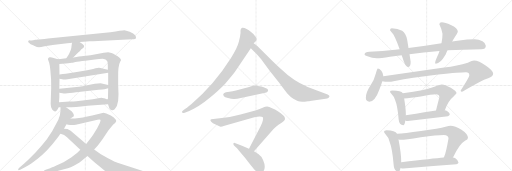
t = 0.00 s
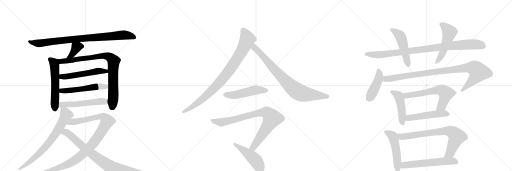
t = 4.14 s
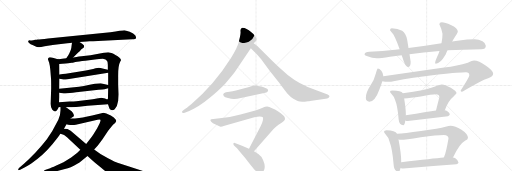
t = 8.28 s
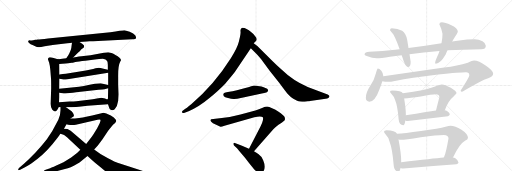
t = 12.42 s
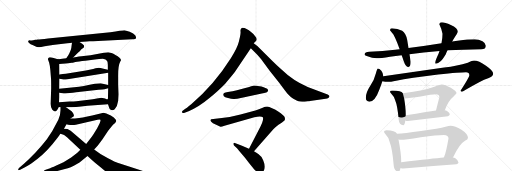
t = 16.56 s
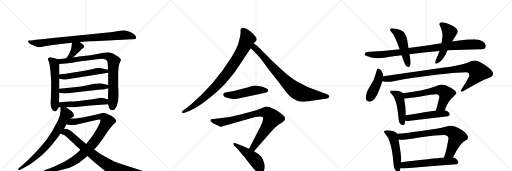
t = 20.70 s

The animated SVG that drew these frames (rendered in a browser with its animation timeline set to each time). Animation: 26 CSS @keyframes rules; one cycle of 20.70 s.

<svg version="1.1" viewBox="0 0 3072 1024" xmlns="http://www.w3.org/2000/svg">
  <g stroke="lightgray" stroke-dasharray="1,1" stroke-width="1" transform="scale(4, 4)">
    <line x1="0" y1="0" x2="256" y2="256"></line>
    <line x1="256" y1="0" x2="0" y2="256"></line>
    <line x1="128" y1="0" x2="128" y2="256"></line>
    <line x1="0" y1="128" x2="256" y2="128"></line>
    <line x1="256" y1="0" x2="512" y2="256"></line>
    <line x1="512" y1="0" x2="256" y2="256"></line>
    <line x1="384" y1="0" x2="384" y2="256"></line>
    <line x1="256" y1="128" x2="512" y2="128"></line>
    <line x1="512" y1="0" x2="768" y2="256"></line>
    <line x1="768" y1="0" x2="512" y2="256"></line>
    <line x1="640" y1="0" x2="640" y2="256"></line>
    <line x1="512" y1="128" x2="768" y2="128"></line>
  </g>
<g transform="scale(1, -1) translate(0, -850)">
   <style type="text/css">
    @keyframes keyframes0 {
      from {
       stroke: black;
       stroke-dashoffset: 892;
       stroke-width: 128;
       }
       74% {
       animation-timing-function: step-end;
       stroke: black;
       stroke-dashoffset: 0;
       stroke-width: 128;
       }
       to {
       stroke: black;
       stroke-width: 1024;
       }
       }
       #make-me-a-hanzi-animation-0 {
         animation: keyframes0 0.975911s both;
         animation-delay: 0.000000s;
         animation-timing-function: linear;
       }
    @keyframes keyframes1 {
      from {
       stroke: black;
       stroke-dashoffset: 375;
       stroke-width: 128;
       }
       55% {
       animation-timing-function: step-end;
       stroke: black;
       stroke-dashoffset: 0;
       stroke-width: 128;
       }
       to {
       stroke: black;
       stroke-width: 1024;
       }
       }
       #make-me-a-hanzi-animation-1 {
         animation: keyframes1 0.555176s both;
         animation-delay: 0.975911s;
         animation-timing-function: linear;
       }
    @keyframes keyframes2 {
      from {
       stroke: black;
       stroke-dashoffset: 570;
       stroke-width: 128;
       }
       65% {
       animation-timing-function: step-end;
       stroke: black;
       stroke-dashoffset: 0;
       stroke-width: 128;
       }
       to {
       stroke: black;
       stroke-width: 1024;
       }
       }
       #make-me-a-hanzi-animation-2 {
         animation: keyframes2 0.713867s both;
         animation-delay: 1.531087s;
         animation-timing-function: linear;
       }
    @keyframes keyframes3 {
      from {
       stroke: black;
       stroke-dashoffset: 878;
       stroke-width: 128;
       }
       74% {
       animation-timing-function: step-end;
       stroke: black;
       stroke-dashoffset: 0;
       stroke-width: 128;
       }
       to {
       stroke: black;
       stroke-width: 1024;
       }
       }
       #make-me-a-hanzi-animation-3 {
         animation: keyframes3 0.964518s both;
         animation-delay: 2.244954s;
         animation-timing-function: linear;
       }
    @keyframes keyframes4 {
      from {
       stroke: black;
       stroke-dashoffset: 540;
       stroke-width: 128;
       }
       64% {
       animation-timing-function: step-end;
       stroke: black;
       stroke-dashoffset: 0;
       stroke-width: 128;
       }
       to {
       stroke: black;
       stroke-width: 1024;
       }
       }
       #make-me-a-hanzi-animation-4 {
         animation: keyframes4 0.689453s both;
         animation-delay: 3.209473s;
         animation-timing-function: linear;
       }
    @keyframes keyframes5 {
      from {
       stroke: black;
       stroke-dashoffset: 542;
       stroke-width: 128;
       }
       64% {
       animation-timing-function: step-end;
       stroke: black;
       stroke-dashoffset: 0;
       stroke-width: 128;
       }
       to {
       stroke: black;
       stroke-width: 1024;
       }
       }
       #make-me-a-hanzi-animation-5 {
         animation: keyframes5 0.691081s both;
         animation-delay: 3.898926s;
         animation-timing-function: linear;
       }
    @keyframes keyframes6 {
      from {
       stroke: black;
       stroke-dashoffset: 545;
       stroke-width: 128;
       }
       64% {
       animation-timing-function: step-end;
       stroke: black;
       stroke-dashoffset: 0;
       stroke-width: 128;
       }
       to {
       stroke: black;
       stroke-width: 1024;
       }
       }
       #make-me-a-hanzi-animation-6 {
         animation: keyframes6 0.693522s both;
         animation-delay: 4.590007s;
         animation-timing-function: linear;
       }
    @keyframes keyframes7 {
      from {
       stroke: black;
       stroke-dashoffset: 741;
       stroke-width: 128;
       }
       71% {
       animation-timing-function: step-end;
       stroke: black;
       stroke-dashoffset: 0;
       stroke-width: 128;
       }
       to {
       stroke: black;
       stroke-width: 1024;
       }
       }
       #make-me-a-hanzi-animation-7 {
         animation: keyframes7 0.853027s both;
         animation-delay: 5.283529s;
         animation-timing-function: linear;
       }
    @keyframes keyframes8 {
      from {
       stroke: black;
       stroke-dashoffset: 1009;
       stroke-width: 128;
       }
       77% {
       animation-timing-function: step-end;
       stroke: black;
       stroke-dashoffset: 0;
       stroke-width: 128;
       }
       to {
       stroke: black;
       stroke-width: 1024;
       }
       }
       #make-me-a-hanzi-animation-8 {
         animation: keyframes8 1.071126s both;
         animation-delay: 6.136556s;
         animation-timing-function: linear;
       }
    @keyframes keyframes9 {
      from {
       stroke: black;
       stroke-dashoffset: 871;
       stroke-width: 128;
       }
       74% {
       animation-timing-function: step-end;
       stroke: black;
       stroke-dashoffset: 0;
       stroke-width: 128;
       }
       to {
       stroke: black;
       stroke-width: 1024;
       }
       }
       #make-me-a-hanzi-animation-9 {
         animation: keyframes9 0.958822s both;
         animation-delay: 7.207682s;
         animation-timing-function: linear;
       }
    @keyframes keyframes10 {
      from {
       stroke: black;
       stroke-dashoffset: 905;
       stroke-width: 128;
       }
       75% {
       animation-timing-function: step-end;
       stroke: black;
       stroke-dashoffset: 0;
       stroke-width: 128;
       }
       to {
       stroke: black;
       stroke-width: 1024;
       }
       }
       #make-me-a-hanzi-animation-10 {
         animation: keyframes10 0.986491s both;
         animation-delay: 8.166504s;
         animation-timing-function: linear;
       }
    @keyframes keyframes11 {
      from {
       stroke: black;
       stroke-dashoffset: 827;
       stroke-width: 128;
       }
       73% {
       animation-timing-function: step-end;
       stroke: black;
       stroke-dashoffset: 0;
       stroke-width: 128;
       }
       to {
       stroke: black;
       stroke-width: 1024;
       }
       }
       #make-me-a-hanzi-animation-11 {
         animation: keyframes11 0.923014s both;
         animation-delay: 9.152995s;
         animation-timing-function: linear;
       }
    @keyframes keyframes12 {
      from {
       stroke: black;
       stroke-dashoffset: 505;
       stroke-width: 128;
       }
       62% {
       animation-timing-function: step-end;
       stroke: black;
       stroke-dashoffset: 0;
       stroke-width: 128;
       }
       to {
       stroke: black;
       stroke-width: 1024;
       }
       }
       #make-me-a-hanzi-animation-12 {
         animation: keyframes12 0.660970s both;
         animation-delay: 10.076009s;
         animation-timing-function: linear;
       }
    @keyframes keyframes13 {
      from {
       stroke: black;
       stroke-dashoffset: 864;
       stroke-width: 128;
       }
       74% {
       animation-timing-function: step-end;
       stroke: black;
       stroke-dashoffset: 0;
       stroke-width: 128;
       }
       to {
       stroke: black;
       stroke-width: 1024;
       }
       }
       #make-me-a-hanzi-animation-13 {
         animation: keyframes13 0.953125s both;
         animation-delay: 10.736979s;
         animation-timing-function: linear;
       }
    @keyframes keyframes14 {
      from {
       stroke: black;
       stroke-dashoffset: 485;
       stroke-width: 128;
       }
       61% {
       animation-timing-function: step-end;
       stroke: black;
       stroke-dashoffset: 0;
       stroke-width: 128;
       }
       to {
       stroke: black;
       stroke-width: 1024;
       }
       }
       #make-me-a-hanzi-animation-14 {
         animation: keyframes14 0.644694s both;
         animation-delay: 11.690104s;
         animation-timing-function: linear;
       }
    @keyframes keyframes15 {
      from {
       stroke: black;
       stroke-dashoffset: 963;
       stroke-width: 128;
       }
       76% {
       animation-timing-function: step-end;
       stroke: black;
       stroke-dashoffset: 0;
       stroke-width: 128;
       }
       to {
       stroke: black;
       stroke-width: 1024;
       }
       }
       #make-me-a-hanzi-animation-15 {
         animation: keyframes15 1.033691s both;
         animation-delay: 12.334798s;
         animation-timing-function: linear;
       }
    @keyframes keyframes16 {
      from {
       stroke: black;
       stroke-dashoffset: 501;
       stroke-width: 128;
       }
       62% {
       animation-timing-function: step-end;
       stroke: black;
       stroke-dashoffset: 0;
       stroke-width: 128;
       }
       to {
       stroke: black;
       stroke-width: 1024;
       }
       }
       #make-me-a-hanzi-animation-16 {
         animation: keyframes16 0.657715s both;
         animation-delay: 13.368490s;
         animation-timing-function: linear;
       }
    @keyframes keyframes17 {
      from {
       stroke: black;
       stroke-dashoffset: 523;
       stroke-width: 128;
       }
       63% {
       animation-timing-function: step-end;
       stroke: black;
       stroke-dashoffset: 0;
       stroke-width: 128;
       }
       to {
       stroke: black;
       stroke-width: 1024;
       }
       }
       #make-me-a-hanzi-animation-17 {
         animation: keyframes17 0.675618s both;
         animation-delay: 14.026204s;
         animation-timing-function: linear;
       }
    @keyframes keyframes18 {
      from {
       stroke: black;
       stroke-dashoffset: 444;
       stroke-width: 128;
       }
       59% {
       animation-timing-function: step-end;
       stroke: black;
       stroke-dashoffset: 0;
       stroke-width: 128;
       }
       to {
       stroke: black;
       stroke-width: 1024;
       }
       }
       #make-me-a-hanzi-animation-18 {
         animation: keyframes18 0.611328s both;
         animation-delay: 14.701823s;
         animation-timing-function: linear;
       }
    @keyframes keyframes19 {
      from {
       stroke: black;
       stroke-dashoffset: 987;
       stroke-width: 128;
       }
       76% {
       animation-timing-function: step-end;
       stroke: black;
       stroke-dashoffset: 0;
       stroke-width: 128;
       }
       to {
       stroke: black;
       stroke-width: 1024;
       }
       }
       #make-me-a-hanzi-animation-19 {
         animation: keyframes19 1.053223s both;
         animation-delay: 15.313151s;
         animation-timing-function: linear;
       }
    @keyframes keyframes20 {
      from {
       stroke: black;
       stroke-dashoffset: 470;
       stroke-width: 128;
       }
       60% {
       animation-timing-function: step-end;
       stroke: black;
       stroke-dashoffset: 0;
       stroke-width: 128;
       }
       to {
       stroke: black;
       stroke-width: 1024;
       }
       }
       #make-me-a-hanzi-animation-20 {
         animation: keyframes20 0.632487s both;
         animation-delay: 16.366374s;
         animation-timing-function: linear;
       }
    @keyframes keyframes21 {
      from {
       stroke: black;
       stroke-dashoffset: 631;
       stroke-width: 128;
       }
       67% {
       animation-timing-function: step-end;
       stroke: black;
       stroke-dashoffset: 0;
       stroke-width: 128;
       }
       to {
       stroke: black;
       stroke-width: 1024;
       }
       }
       #make-me-a-hanzi-animation-21 {
         animation: keyframes21 0.763509s both;
         animation-delay: 16.998861s;
         animation-timing-function: linear;
       }
    @keyframes keyframes22 {
      from {
       stroke: black;
       stroke-dashoffset: 507;
       stroke-width: 128;
       }
       62% {
       animation-timing-function: step-end;
       stroke: black;
       stroke-dashoffset: 0;
       stroke-width: 128;
       }
       to {
       stroke: black;
       stroke-width: 1024;
       }
       }
       #make-me-a-hanzi-animation-22 {
         animation: keyframes22 0.662598s both;
         animation-delay: 17.762370s;
         animation-timing-function: linear;
       }
    @keyframes keyframes23 {
      from {
       stroke: black;
       stroke-dashoffset: 512;
       stroke-width: 128;
       }
       63% {
       animation-timing-function: step-end;
       stroke: black;
       stroke-dashoffset: 0;
       stroke-width: 128;
       }
       to {
       stroke: black;
       stroke-width: 1024;
       }
       }
       #make-me-a-hanzi-animation-23 {
         animation: keyframes23 0.666667s both;
         animation-delay: 18.424967s;
         animation-timing-function: linear;
       }
    @keyframes keyframes24 {
      from {
       stroke: black;
       stroke-dashoffset: 772;
       stroke-width: 128;
       }
       72% {
       animation-timing-function: step-end;
       stroke: black;
       stroke-dashoffset: 0;
       stroke-width: 128;
       }
       to {
       stroke: black;
       stroke-width: 1024;
       }
       }
       #make-me-a-hanzi-animation-24 {
         animation: keyframes24 0.878255s both;
         animation-delay: 19.091634s;
         animation-timing-function: linear;
       }
    @keyframes keyframes25 {
      from {
       stroke: black;
       stroke-dashoffset: 592;
       stroke-width: 128;
       }
       66% {
       animation-timing-function: step-end;
       stroke: black;
       stroke-dashoffset: 0;
       stroke-width: 128;
       }
       to {
       stroke: black;
       stroke-width: 1024;
       }
       }
       #make-me-a-hanzi-animation-25 {
         animation: keyframes25 0.731771s both;
         animation-delay: 19.969889s;
         animation-timing-function: linear;
       }
</style>
<path d="M 477 599 L 521 602 Q 526 604 536 604 L 559 604 L 793 616 Q 810 613 815 620 Q 819 627 811 639 Q 803 651 778 660 Q 753 668 746 669 Q 739 669 717 666 Q 697 662 662 658 L 288 620 Q 241 614 225 614 Q 222 612 211 612 L 199 610 Q 183 608 178 609 Q 172 609 171 606 Q 163 599 184 586 Q 200 580 211 574 Q 221 568 234 568 Q 247 568 261 572 Q 274 576 297 578 Q 320 580 328 582 L 404 592 Q 424 592 432 594 L 477 599 Z" fill="lightgray"></path> 
<path d="M 439 506 L 457 524 Q 470 537 480 545 Q 485 554 497 561 Q 509 568 503 579 L 493 588 L 477 599 C 452 616 436 624 432 594 L 429 574 Q 429 569 426 556 Q 422 543 419 538 Q 416 533 415 528 Q 413 523 398 502 C 381 478 418 485 439 506 Z" fill="lightgray"></path> 
<path d="M 347 495 L 327 502 Q 308 505 301 507 Q 293 508 291 503 Q 286 499 288 494 L 295 474 Q 300 455 302 431 L 306 381 Q 307 375 307 321 L 304 229 Q 304 203 314 193 Q 324 182 330 182 Q 342 184 352 208 L 354 238 L 356 267 L 356 295 L 356 318 L 357 378 L 357 404 L 356 467 C 356 492 356 492 347 495 Z" fill="lightgray"></path> 
<path d="M 648 225 L 653 211 Q 657 198 660 195 Q 663 191 671 190 Q 679 188 688 195 Q 705 213 709 246 L 711 286 L 709 342 L 709 389 Q 708 456 721 480 L 726 490 Q 726 497 717 504 Q 706 516 695 520 Q 679 530 669 533 L 649 538 Q 638 538 623 535 L 543 520 L 489 513 Q 483 513 439 506 L 398 502 L 373 498 Q 368 496 347 495 C 317 493 326 465 356 467 L 374 468 Q 398 469 409 471 L 431 474 Q 433 474 452 479 Q 470 483 512 487 L 569 494 Q 596 498 617 498 Q 630 496 636 492 Q 643 484 645 480 Q 647 468 647 456 L 647 433 L 649 414 L 649 341 L 649 321 L 648 269 Q 648 256 646 256 C 644 237 644 237 648 225 Z" fill="lightgray"></path> 
<path d="M 357 378 L 374 375 Q 384 372 405 376 L 649 414 C 679 419 676 427 647 433 L 615 440 Q 604 444 593 444 Q 571 440 559 437 L 515 428 L 395 408 Q 377 408 357 404 C 327 399 327 383 357 378 Z" fill="lightgray"></path> 
<path d="M 356 295 L 375 292 Q 393 287 457 297 L 591 313 Q 619 314 627 316 L 649 321 C 678 328 678 334 649 341 L 604 352 Q 588 352 569 348 L 530 341 Q 506 334 474 331 L 356 318 C 326 315 326 300 356 295 Z" fill="lightgray"></path> 
<path d="M 352 208 L 363 207 L 396 207 L 429 208 Q 461 209 473 211 L 525 217 L 648 225 C 678 227 676 253 646 256 Q 644 255 636 257 Q 632 260 623 262 L 608 264 Q 605 264 581 260 Q 556 255 533 253 L 458 244 Q 446 242 417 242 L 354 238 C 324 236 322 211 352 208 Z" fill="lightgray"></path> 
<path d="M 363 207 L 363 189 Q 363 159 350 133 L 313 64 L 288 26 Q 280 13 244 -30 Q 207 -74 173 -104 L 142 -133 L 114 -157 Q 108 -164 109 -168 Q 110 -172 121 -168 L 150 -152 Q 170 -142 190 -128 Q 258 -82 313 -16 L 343 22 Q 356 38 362 48 L 384 79 L 399 106 L 423 140 L 443 154 Q 445 161 438 173 Q 431 184 419 191 L 396 207 C 371 224 363 230 363 207 Z" fill="lightgray"></path> 
<path d="M 482 -48 L 464 -66 Q 449 -78 427 -94 L 381 -122 L 335 -144 Q 309 -156 301 -158 L 274 -168 Q 262 -173 262 -178 Q 262 -184 274 -184 L 306 -182 Q 321 -182 355 -172 L 407 -158 Q 424 -154 443 -143 L 477 -124 L 525 -85 L 565 -46 L 587 -22 L 615 16 L 649 66 Q 675 102 689 112 Q 702 121 694 134 Q 686 147 665 158 Q 644 168 638 170 L 621 174 L 553 158 L 517 151 Q 479 140 423 140 C 393 139 370 113 399 106 L 409 102 Q 434 99 455 102 L 585 133 Q 599 136 602 133 Q 608 126 583 82 L 560 44 Q 546 23 539 16 L 517 -13 L 482 -48 Z" fill="lightgray"></path> 
<path d="M 362 48 L 372 45 Q 382 45 402 28 L 482 -48 L 525 -85 L 553 -110 Q 572 -127 598 -148 L 639 -182 L 680 -212 Q 712 -234 745 -232 L 807 -228 L 872 -216 L 901 -208 Q 911 -207 911 -200 Q 911 -192 901 -189 L 705 -126 Q 694 -123 648 -99 Q 601 -75 565 -46 L 517 -13 L 424 67 Q 423 68 405 77 Q 393 79 384 79 C 354 82 333 56 362 48 Z" fill="lightgray"></path> 
<path d="M 1522 592 L 1533 602 Q 1548 615 1531 633 Q 1521 649 1508 657 Q 1477 684 1456 684 Q 1449 685 1447 679 Q 1442 674 1443 664 Q 1445 654 1440 631 L 1433 600 Q 1424 563 1385 501 Q 1285 342 1149 227 Q 1113 198 1112 198 L 1100 189 Q 1089 183 1093 176 Q 1098 171 1104 173 L 1132 184 Q 1195 211 1253 260 Q 1312 308 1351 349 Q 1389 392 1410 420 L 1505 561 L 1522 592 Z" fill="lightgray"></path> 
<path d="M 1828 241 L 1848 244 Q 1858 244 1860 245 L 1954 259 Q 1974 260 1977 274 Q 1977 278 1966 284 L 1886 314 Q 1796 346 1728 400 L 1684 438 Q 1660 459 1636 483 L 1544 575 L 1522 592 C 1498 610 1483 582 1505 561 L 1529 538 Q 1545 523 1566 497 L 1619 425 L 1674 356 Q 1716 299 1728 285 Q 1740 271 1760 258 Q 1784 245 1791 243 Q 1798 241 1813 241 Q 1819 239 1828 241 Z" fill="lightgray"></path> 
<path d="M 1569 332 L 1524 338 Q 1522 338 1495 329 Q 1408 304 1376 300 Q 1327 295 1343 274 Q 1348 268 1368 263 Q 1388 258 1401 257 Q 1415 256 1452 264 L 1585 293 Q 1602 296 1603 299 L 1608 305 Q 1611 307 1605 317 Q 1598 323 1569 332 Z" fill="lightgray"></path> 
<path d="M 1524 -56 L 1640 75 Q 1653 90 1671 103 Q 1689 115 1692 116 L 1703 125 Q 1716 134 1705 153 Q 1692 169 1650 194 Q 1632 203 1616 209 Q 1600 215 1576 205 Q 1553 195 1532 188 L 1443 164 Q 1389 149 1331 143 L 1267 136 Q 1261 134 1263 126 Q 1266 114 1316 93 L 1323 91 Q 1326 89 1347 96 L 1526 147 Q 1566 158 1577 147 Q 1580 143 1577 128 Q 1574 113 1563 92 L 1494 -41 C 1480 -68 1504 -78 1524 -56 Z" fill="lightgray"></path> 
<path d="M 1550 -73 L 1524 -56 L 1494 -41 L 1452 -23 L 1413 -8 Q 1403 -3 1401 -9 Q 1399 -16 1404 -22 L 1422 -39 Q 1424 -42 1438 -58 L 1470 -95 L 1493 -126 L 1522 -162 Q 1531 -173 1541 -178 Q 1552 -186 1559 -189 Q 1567 -192 1574 -184 Q 1579 -182 1581 -176 Q 1597 -152 1579 -110 Q 1571 -88 1550 -73 Z" fill="lightgray"></path> 
<path d="M 2398 556 Q 2384 555 2371 553 Q 2297 544 2216 541 Q 2189 541 2187 524 Q 2189 519 2205 513 Q 2232 502 2260 501 Q 2284 501 2340 511 Q 2373 515 2410 520 L 2457 525 Q 2537 536 2637 545 L 2685 549 Q 2777 554 2888 556 Q 2915 556 2915 577 Q 2915 592 2895 604 Q 2873 616 2848 616 Q 2803 616 2756 608 Q 2734 604 2713 602 L 2649 592 Q 2543 575 2451 563 L 2398 556 Z" fill="lightgray"></path> 
<path d="M 2351 681 Q 2340 681 2340 669 Q 2341 666 2352 655 Q 2367 642 2398 556 L 2410 520 Q 2416 504 2422 485 Q 2434 449 2451 449 Q 2464 449 2464 480 L 2457 525 L 2451 563 L 2443 612 Q 2435 654 2413 667 Q 2386 679 2351 681 Z" fill="lightgray"></path> 
<path d="M 2637 545 Q 2632 528 2623 511 Q 2611 483 2611 476 Q 2611 469 2615 469 Q 2642 469 2674 524 Q 2678 535 2685 549 L 2713 602 Q 2716 607 2719 613 Q 2747 654 2747 660 Q 2747 682 2705 701 Q 2670 717 2651 717 Q 2636 717 2636 705 Q 2649 679 2655 648 Q 2655 621 2649 592 L 2637 545 Z" fill="lightgray"></path> 
<path d="M 2267 440 Q 2263 440 2256 413 Q 2247 374 2220 333 Q 2195 295 2195 264 Q 2195 241 2216 241 Q 2250 241 2277 316 Q 2288 344 2294 364 L 2300 394 Q 2300 411 2288 427 Q 2276 440 2267 440 Z" fill="lightgray"></path> 
<path d="M 2294 364 Q 2312 360 2328 360 Q 2342 360 2377 367 Q 2457 384 2629 404 Q 2763 417 2796 417 Q 2816 417 2816 400 Q 2816 389 2764 308 Q 2764 300 2772 300 Q 2775 300 2794 312 Q 2886 368 2929 382 Q 2959 393 2959 409 Q 2959 426 2916 456 Q 2872 488 2844 488 Q 2834 488 2807 475 Q 2745 456 2665 446 L 2300 394 C 2270 390 2264 368 2294 364 Z" fill="lightgray"></path> 
<path d="M 2355 308 Q 2340 308 2340 300 Q 2340 297 2348 288 Q 2363 274 2371 249 Q 2385 216 2392 134 Q 2395 101 2420 100 Q 2428 100 2432 128 L 2435 159 L 2435 169 Q 2435 199 2425 260 L 2417 291 Q 2412 300 2397 303 Q 2382 308 2355 308 Z" fill="lightgray"></path> 
<path d="M 2669 189 Q 2687 245 2720 271 Q 2739 289 2739 293 Q 2739 302 2705 324 Q 2669 344 2651 344 Q 2640 344 2606 330 Q 2552 309 2417 291 C 2387 287 2395 257 2425 260 Q 2459 263 2524 272 Q 2593 285 2615 285 Q 2636 285 2636 268 L 2616 188 C 2609 159 2659 161 2669 189 Z" fill="lightgray"></path> 
<path d="M 2432 128 Q 2438 125 2447 125 Q 2564 138 2688 153 Q 2699 158 2699 165 Q 2699 175 2682 185 Q 2676 188 2669 189 L 2616 188 Q 2567 181 2435 159 C 2405 154 2403 137 2432 128 Z" fill="lightgray"></path> 
<path d="M 2319 69 Q 2304 69 2304 60 Q 2304 56 2313 45 Q 2330 29 2338 -1 Q 2354 -41 2362 -139 Q 2365 -178 2391 -179 Q 2399 -179 2403 -157 L 2407 -122 L 2407 -112 Q 2407 -70 2391 14 L 2382 48 Q 2377 59 2361 63 Q 2346 69 2319 69 Z" fill="lightgray"></path> 
<path d="M 2718 -94 Q 2757 -12 2790 6 Q 2808 15 2808 25 Q 2808 47 2769 73 Q 2730 96 2703 96 Q 2694 96 2673 90 Q 2636 80 2526 65 Q 2423 50 2382 48 C 2352 46 2361 17 2391 14 Q 2399 12 2407 12 Q 2427 12 2525 28 Q 2622 41 2663 41 Q 2691 41 2691 20 Q 2676 -66 2666 -86 Q 2665 -89 2663 -94 C 2652 -122 2705 -121 2718 -94 Z" fill="lightgray"></path> 
<path d="M 2403 -157 Q 2412 -160 2420 -160 Q 2575 -147 2739 -135 Q 2751 -130 2751 -124 Q 2751 -112 2732 -99 Q 2726 -96 2718 -94 L 2663 -94 Q 2600 -100 2407 -122 C 2377 -125 2374 -150 2403 -157 Z" fill="lightgray"></path> 
      <clipPath id="make-me-a-hanzi-clip-0">
      <path d="M 477 599 L 521 602 Q 526 604 536 604 L 559 604 L 793 616 Q 810 613 815 620 Q 819 627 811 639 Q 803 651 778 660 Q 753 668 746 669 Q 739 669 717 666 Q 697 662 662 658 L 288 620 Q 241 614 225 614 Q 222 612 211 612 L 199 610 Q 183 608 178 609 Q 172 609 171 606 Q 163 599 184 586 Q 200 580 211 574 Q 221 568 234 568 Q 247 568 261 572 Q 274 576 297 578 Q 320 580 328 582 L 404 592 Q 424 592 432 594 L 477 599 Z" fill="lightgray"></path>
      </clipPath>
      <path clip-path="url(#make-me-a-hanzi-clip-0)" d="M 177 601 L 239 591 L 407 613 L 729 641 L 777 638 L 807 625 " fill="none" id="make-me-a-hanzi-animation-0" stroke-dasharray="764 1528" stroke-linecap="round"></path>

      <clipPath id="make-me-a-hanzi-clip-1">
      <path d="M 439 506 L 457 524 Q 470 537 480 545 Q 485 554 497 561 Q 509 568 503 579 L 493 588 L 477 599 C 452 616 436 624 432 594 L 429 574 Q 429 569 426 556 Q 422 543 419 538 Q 416 533 415 528 Q 413 523 398 502 C 381 478 418 485 439 506 Z" fill="lightgray"></path>
      </clipPath>
      <path clip-path="url(#make-me-a-hanzi-clip-1)" d="M 493 572 L 470 573 L 459 567 L 431 521 L 404 510 " fill="none" id="make-me-a-hanzi-animation-1" stroke-dasharray="247 494" stroke-linecap="round"></path>

      <clipPath id="make-me-a-hanzi-clip-2">
      <path d="M 347 495 L 327 502 Q 308 505 301 507 Q 293 508 291 503 Q 286 499 288 494 L 295 474 Q 300 455 302 431 L 306 381 Q 307 375 307 321 L 304 229 Q 304 203 314 193 Q 324 182 330 182 Q 342 184 352 208 L 354 238 L 356 267 L 356 295 L 356 318 L 357 378 L 357 404 L 356 467 C 356 492 356 492 347 495 Z" fill="lightgray"></path>
      </clipPath>
      <path clip-path="url(#make-me-a-hanzi-clip-2)" d="M 300 495 L 327 465 L 332 385 L 330 192 " fill="none" id="make-me-a-hanzi-animation-2" stroke-dasharray="442 884" stroke-linecap="round"></path>

      <clipPath id="make-me-a-hanzi-clip-3">
      <path d="M 648 225 L 653 211 Q 657 198 660 195 Q 663 191 671 190 Q 679 188 688 195 Q 705 213 709 246 L 711 286 L 709 342 L 709 389 Q 708 456 721 480 L 726 490 Q 726 497 717 504 Q 706 516 695 520 Q 679 530 669 533 L 649 538 Q 638 538 623 535 L 543 520 L 489 513 Q 483 513 439 506 L 398 502 L 373 498 Q 368 496 347 495 C 317 493 326 465 356 467 L 374 468 Q 398 469 409 471 L 431 474 Q 433 474 452 479 Q 470 483 512 487 L 569 494 Q 596 498 617 498 Q 630 496 636 492 Q 643 484 645 480 Q 647 468 647 456 L 647 433 L 649 414 L 649 341 L 649 321 L 648 269 Q 648 256 646 256 C 644 237 644 237 648 225 Z" fill="lightgray"></path>
      </clipPath>
      <path clip-path="url(#make-me-a-hanzi-clip-3)" d="M 356 490 L 366 482 L 620 517 L 648 513 L 672 497 L 682 485 L 682 474 L 680 281 L 671 205 " fill="none" id="make-me-a-hanzi-animation-3" stroke-dasharray="750 1500" stroke-linecap="round"></path>

      <clipPath id="make-me-a-hanzi-clip-4">
      <path d="M 357 378 L 374 375 Q 384 372 405 376 L 649 414 C 679 419 676 427 647 433 L 615 440 Q 604 444 593 444 Q 571 440 559 437 L 515 428 L 395 408 Q 377 408 357 404 C 327 399 327 383 357 378 Z" fill="lightgray"></path>
      </clipPath>
      <path clip-path="url(#make-me-a-hanzi-clip-4)" d="M 363 385 L 597 425 L 636 423 L 641 418 " fill="none" id="make-me-a-hanzi-animation-4" stroke-dasharray="412 824" stroke-linecap="round"></path>

      <clipPath id="make-me-a-hanzi-clip-5">
      <path d="M 356 295 L 375 292 Q 393 287 457 297 L 591 313 Q 619 314 627 316 L 649 321 C 678 328 678 334 649 341 L 604 352 Q 588 352 569 348 L 530 341 Q 506 334 474 331 L 356 318 C 326 315 326 300 356 295 Z" fill="lightgray"></path>
      </clipPath>
      <path clip-path="url(#make-me-a-hanzi-clip-5)" d="M 362 301 L 369 306 L 445 310 L 589 332 L 636 332 L 642 326 " fill="none" id="make-me-a-hanzi-animation-5" stroke-dasharray="414 828" stroke-linecap="round"></path>

      <clipPath id="make-me-a-hanzi-clip-6">
      <path d="M 352 208 L 363 207 L 396 207 L 429 208 Q 461 209 473 211 L 525 217 L 648 225 C 678 227 676 253 646 256 Q 644 255 636 257 Q 632 260 623 262 L 608 264 Q 605 264 581 260 Q 556 255 533 253 L 458 244 Q 446 242 417 242 L 354 238 C 324 236 322 211 352 208 Z" fill="lightgray"></path>
      </clipPath>
      <path clip-path="url(#make-me-a-hanzi-clip-6)" d="M 358 215 L 379 224 L 438 224 L 613 244 L 630 241 L 640 232 " fill="none" id="make-me-a-hanzi-animation-6" stroke-dasharray="417 834" stroke-linecap="round"></path>

      <clipPath id="make-me-a-hanzi-clip-7">
      <path d="M 363 207 L 363 189 Q 363 159 350 133 L 313 64 L 288 26 Q 280 13 244 -30 Q 207 -74 173 -104 L 142 -133 L 114 -157 Q 108 -164 109 -168 Q 110 -172 121 -168 L 150 -152 Q 170 -142 190 -128 Q 258 -82 313 -16 L 343 22 Q 356 38 362 48 L 384 79 L 399 106 L 423 140 L 443 154 Q 445 161 438 173 Q 431 184 419 191 L 396 207 C 371 224 363 230 363 207 Z" fill="lightgray"></path>
      </clipPath>
      <path clip-path="url(#make-me-a-hanzi-clip-7)" d="M 369 203 L 388 180 L 395 161 L 328 42 L 242 -63 L 188 -112 L 115 -164 " fill="none" id="make-me-a-hanzi-animation-7" stroke-dasharray="613 1226" stroke-linecap="round"></path>

      <clipPath id="make-me-a-hanzi-clip-8">
      <path d="M 482 -48 L 464 -66 Q 449 -78 427 -94 L 381 -122 L 335 -144 Q 309 -156 301 -158 L 274 -168 Q 262 -173 262 -178 Q 262 -184 274 -184 L 306 -182 Q 321 -182 355 -172 L 407 -158 Q 424 -154 443 -143 L 477 -124 L 525 -85 L 565 -46 L 587 -22 L 615 16 L 649 66 Q 675 102 689 112 Q 702 121 694 134 Q 686 147 665 158 Q 644 168 638 170 L 621 174 L 553 158 L 517 151 Q 479 140 423 140 C 393 139 370 113 399 106 L 409 102 Q 434 99 455 102 L 585 133 Q 599 136 602 133 Q 608 126 583 82 L 560 44 Q 546 23 539 16 L 517 -13 L 482 -48 Z" fill="lightgray"></path>
      </clipPath>
      <path clip-path="url(#make-me-a-hanzi-clip-8)" d="M 406 109 L 434 121 L 458 121 L 605 152 L 620 150 L 643 124 L 568 2 L 479 -89 L 395 -139 L 329 -164 L 271 -176 " fill="none" id="make-me-a-hanzi-animation-8" stroke-dasharray="881 1762" stroke-linecap="round"></path>

      <clipPath id="make-me-a-hanzi-clip-9">
      <path d="M 362 48 L 372 45 Q 382 45 402 28 L 482 -48 L 525 -85 L 553 -110 Q 572 -127 598 -148 L 639 -182 L 680 -212 Q 712 -234 745 -232 L 807 -228 L 872 -216 L 901 -208 Q 911 -207 911 -200 Q 911 -192 901 -189 L 705 -126 Q 694 -123 648 -99 Q 601 -75 565 -46 L 517 -13 L 424 67 Q 423 68 405 77 Q 393 79 384 79 C 354 82 333 56 362 48 Z" fill="lightgray"></path>
      </clipPath>
      <path clip-path="url(#make-me-a-hanzi-clip-9)" d="M 368 51 L 403 55 L 577 -92 L 701 -172 L 739 -186 L 902 -198 " fill="none" id="make-me-a-hanzi-animation-9" stroke-dasharray="743 1486" stroke-linecap="round"></path>

      <clipPath id="make-me-a-hanzi-clip-10">
      <path d="M 1522 592 L 1533 602 Q 1548 615 1531 633 Q 1521 649 1508 657 Q 1477 684 1456 684 Q 1449 685 1447 679 Q 1442 674 1443 664 Q 1445 654 1440 631 L 1433 600 Q 1424 563 1385 501 Q 1285 342 1149 227 Q 1113 198 1112 198 L 1100 189 Q 1089 183 1093 176 Q 1098 171 1104 173 L 1132 184 Q 1195 211 1253 260 Q 1312 308 1351 349 Q 1389 392 1410 420 L 1505 561 L 1522 592 Z" fill="lightgray"></path>
      </clipPath>
      <path clip-path="url(#make-me-a-hanzi-clip-10)" d="M 1459 668 L 1484 618 L 1454 549 L 1388 444 L 1308 346 L 1221 261 L 1160 214 L 1100 181 " fill="none" id="make-me-a-hanzi-animation-10" stroke-dasharray="777 1554" stroke-linecap="round"></path>

      <clipPath id="make-me-a-hanzi-clip-11">
      <path d="M 1828 241 L 1848 244 Q 1858 244 1860 245 L 1954 259 Q 1974 260 1977 274 Q 1977 278 1966 284 L 1886 314 Q 1796 346 1728 400 L 1684 438 Q 1660 459 1636 483 L 1544 575 L 1522 592 C 1498 610 1483 582 1505 561 L 1529 538 Q 1545 523 1566 497 L 1619 425 L 1674 356 Q 1716 299 1728 285 Q 1740 271 1760 258 Q 1784 245 1791 243 Q 1798 241 1813 241 Q 1819 239 1828 241 Z" fill="lightgray"></path>
      </clipPath>
      <path clip-path="url(#make-me-a-hanzi-clip-11)" d="M 1525 584 L 1530 563 L 1635 446 L 1774 309 L 1808 291 L 1966 273 " fill="none" id="make-me-a-hanzi-animation-11" stroke-dasharray="699 1398" stroke-linecap="round"></path>

      <clipPath id="make-me-a-hanzi-clip-12">
      <path d="M 1569 332 L 1524 338 Q 1522 338 1495 329 Q 1408 304 1376 300 Q 1327 295 1343 274 Q 1348 268 1368 263 Q 1388 258 1401 257 Q 1415 256 1452 264 L 1585 293 Q 1602 296 1603 299 L 1608 305 Q 1611 307 1605 317 Q 1598 323 1569 332 Z" fill="lightgray"></path>
      </clipPath>
      <path clip-path="url(#make-me-a-hanzi-clip-12)" d="M 1351 283 L 1399 280 L 1527 309 L 1597 309 " fill="none" id="make-me-a-hanzi-animation-12" stroke-dasharray="377 754" stroke-linecap="round"></path>

      <clipPath id="make-me-a-hanzi-clip-13">
      <path d="M 1524 -56 L 1640 75 Q 1653 90 1671 103 Q 1689 115 1692 116 L 1703 125 Q 1716 134 1705 153 Q 1692 169 1650 194 Q 1632 203 1616 209 Q 1600 215 1576 205 Q 1553 195 1532 188 L 1443 164 Q 1389 149 1331 143 L 1267 136 Q 1261 134 1263 126 Q 1266 114 1316 93 L 1323 91 Q 1326 89 1347 96 L 1526 147 Q 1566 158 1577 147 Q 1580 143 1577 128 Q 1574 113 1563 92 L 1494 -41 C 1480 -68 1504 -78 1524 -56 Z" fill="lightgray"></path>
      </clipPath>
      <path clip-path="url(#make-me-a-hanzi-clip-13)" d="M 1273 128 L 1332 117 L 1561 176 L 1603 174 L 1632 141 L 1544 1 L 1516 -35 L 1502 -37 " fill="none" id="make-me-a-hanzi-animation-13" stroke-dasharray="736 1472" stroke-linecap="round"></path>

      <clipPath id="make-me-a-hanzi-clip-14">
      <path d="M 1550 -73 L 1524 -56 L 1494 -41 L 1452 -23 L 1413 -8 Q 1403 -3 1401 -9 Q 1399 -16 1404 -22 L 1422 -39 Q 1424 -42 1438 -58 L 1470 -95 L 1493 -126 L 1522 -162 Q 1531 -173 1541 -178 Q 1552 -186 1559 -189 Q 1567 -192 1574 -184 Q 1579 -182 1581 -176 Q 1597 -152 1579 -110 Q 1571 -88 1550 -73 Z" fill="lightgray"></path>
      </clipPath>
      <path clip-path="url(#make-me-a-hanzi-clip-14)" d="M 1407 -14 L 1464 -52 L 1530 -108 L 1559 -154 L 1562 -173 " fill="none" id="make-me-a-hanzi-animation-14" stroke-dasharray="357 714" stroke-linecap="round"></path>

      <clipPath id="make-me-a-hanzi-clip-15">
      <path d="M 2398 556 Q 2384 555 2371 553 Q 2297 544 2216 541 Q 2189 541 2187 524 Q 2189 519 2205 513 Q 2232 502 2260 501 Q 2284 501 2340 511 Q 2373 515 2410 520 L 2457 525 Q 2537 536 2637 545 L 2685 549 Q 2777 554 2888 556 Q 2915 556 2915 577 Q 2915 592 2895 604 Q 2873 616 2848 616 Q 2803 616 2756 608 Q 2734 604 2713 602 L 2649 592 Q 2543 575 2451 563 L 2398 556 Z" fill="lightgray"></path>
      </clipPath>
      <path clip-path="url(#make-me-a-hanzi-clip-15)" d="M 2195 526 L 2296 524 L 2765 581 L 2852 586 L 2897 575 " fill="none" id="make-me-a-hanzi-animation-15" stroke-dasharray="835 1670" stroke-linecap="round"></path>

      <clipPath id="make-me-a-hanzi-clip-16">
      <path d="M 2351 681 Q 2340 681 2340 669 Q 2341 666 2352 655 Q 2367 642 2398 556 L 2410 520 Q 2416 504 2422 485 Q 2434 449 2451 449 Q 2464 449 2464 480 L 2457 525 L 2451 563 L 2443 612 Q 2435 654 2413 667 Q 2386 679 2351 681 Z" fill="lightgray"></path>
      </clipPath>
      <path clip-path="url(#make-me-a-hanzi-clip-16)" d="M 2349 671 L 2373 661 L 2406 627 L 2449 461 " fill="none" id="make-me-a-hanzi-animation-16" stroke-dasharray="373 746" stroke-linecap="round"></path>

      <clipPath id="make-me-a-hanzi-clip-17">
      <path d="M 2637 545 Q 2632 528 2623 511 Q 2611 483 2611 476 Q 2611 469 2615 469 Q 2642 469 2674 524 Q 2678 535 2685 549 L 2713 602 Q 2716 607 2719 613 Q 2747 654 2747 660 Q 2747 682 2705 701 Q 2670 717 2651 717 Q 2636 717 2636 705 Q 2649 679 2655 648 Q 2655 621 2649 592 L 2637 545 Z" fill="lightgray"></path>
      </clipPath>
      <path clip-path="url(#make-me-a-hanzi-clip-17)" d="M 2648 705 L 2697 657 L 2653 526 L 2619 476 " fill="none" id="make-me-a-hanzi-animation-17" stroke-dasharray="395 790" stroke-linecap="round"></path>

      <clipPath id="make-me-a-hanzi-clip-18">
      <path d="M 2267 440 Q 2263 440 2256 413 Q 2247 374 2220 333 Q 2195 295 2195 264 Q 2195 241 2216 241 Q 2250 241 2277 316 Q 2288 344 2294 364 L 2300 394 Q 2300 411 2288 427 Q 2276 440 2267 440 Z" fill="lightgray"></path>
      </clipPath>
      <path clip-path="url(#make-me-a-hanzi-clip-18)" d="M 2270 433 L 2276 391 L 2268 366 L 2214 260 " fill="none" id="make-me-a-hanzi-animation-18" stroke-dasharray="316 632" stroke-linecap="round"></path>

      <clipPath id="make-me-a-hanzi-clip-19">
      <path d="M 2294 364 Q 2312 360 2328 360 Q 2342 360 2377 367 Q 2457 384 2629 404 Q 2763 417 2796 417 Q 2816 417 2816 400 Q 2816 389 2764 308 Q 2764 300 2772 300 Q 2775 300 2794 312 Q 2886 368 2929 382 Q 2959 393 2959 409 Q 2959 426 2916 456 Q 2872 488 2844 488 Q 2834 488 2807 475 Q 2745 456 2665 446 L 2300 394 C 2270 390 2264 368 2294 364 Z" fill="lightgray"></path>
      </clipPath>
      <path clip-path="url(#make-me-a-hanzi-clip-19)" d="M 2301 370 L 2315 378 L 2477 403 L 2795 444 L 2844 443 L 2869 417 L 2860 400 L 2773 309 " fill="none" id="make-me-a-hanzi-animation-19" stroke-dasharray="859 1718" stroke-linecap="round"></path>

      <clipPath id="make-me-a-hanzi-clip-20">
      <path d="M 2355 308 Q 2340 308 2340 300 Q 2340 297 2348 288 Q 2363 274 2371 249 Q 2385 216 2392 134 Q 2395 101 2420 100 Q 2428 100 2432 128 L 2435 159 L 2435 169 Q 2435 199 2425 260 L 2417 291 Q 2412 300 2397 303 Q 2382 308 2355 308 Z" fill="lightgray"></path>
      </clipPath>
      <path clip-path="url(#make-me-a-hanzi-clip-20)" d="M 2350 298 L 2392 275 L 2405 228 L 2416 111 " fill="none" id="make-me-a-hanzi-animation-20" stroke-dasharray="342 684" stroke-linecap="round"></path>

      <clipPath id="make-me-a-hanzi-clip-21">
      <path d="M 2669 189 Q 2687 245 2720 271 Q 2739 289 2739 293 Q 2739 302 2705 324 Q 2669 344 2651 344 Q 2640 344 2606 330 Q 2552 309 2417 291 C 2387 287 2395 257 2425 260 Q 2459 263 2524 272 Q 2593 285 2615 285 Q 2636 285 2636 268 L 2616 188 C 2609 159 2659 161 2669 189 Z" fill="lightgray"></path>
      </clipPath>
      <path clip-path="url(#make-me-a-hanzi-clip-21)" d="M 2428 288 L 2440 277 L 2625 310 L 2652 309 L 2674 291 L 2671 269 L 2649 214 L 2623 193 " fill="none" id="make-me-a-hanzi-animation-21" stroke-dasharray="503 1006" stroke-linecap="round"></path>

      <clipPath id="make-me-a-hanzi-clip-22">
      <path d="M 2432 128 Q 2438 125 2447 125 Q 2564 138 2688 153 Q 2699 158 2699 165 Q 2699 175 2682 185 Q 2676 188 2669 189 L 2616 188 Q 2567 181 2435 159 C 2405 154 2403 137 2432 128 Z" fill="lightgray"></path>
      </clipPath>
      <path clip-path="url(#make-me-a-hanzi-clip-22)" d="M 2441 135 L 2467 146 L 2595 164 L 2670 170 L 2688 166 " fill="none" id="make-me-a-hanzi-animation-22" stroke-dasharray="379 758" stroke-linecap="round"></path>

      <clipPath id="make-me-a-hanzi-clip-23">
      <path d="M 2319 69 Q 2304 69 2304 60 Q 2304 56 2313 45 Q 2330 29 2338 -1 Q 2354 -41 2362 -139 Q 2365 -178 2391 -179 Q 2399 -179 2403 -157 L 2407 -122 L 2407 -112 Q 2407 -70 2391 14 L 2382 48 Q 2377 59 2361 63 Q 2346 69 2319 69 Z" fill="lightgray"></path>
      </clipPath>
      <path clip-path="url(#make-me-a-hanzi-clip-23)" d="M 2312 60 L 2348 41 L 2360 24 L 2378 -55 L 2388 -168 " fill="none" id="make-me-a-hanzi-animation-23" stroke-dasharray="384 768" stroke-linecap="round"></path>

      <clipPath id="make-me-a-hanzi-clip-24">
      <path d="M 2718 -94 Q 2757 -12 2790 6 Q 2808 15 2808 25 Q 2808 47 2769 73 Q 2730 96 2703 96 Q 2694 96 2673 90 Q 2636 80 2526 65 Q 2423 50 2382 48 C 2352 46 2361 17 2391 14 Q 2399 12 2407 12 Q 2427 12 2525 28 Q 2622 41 2663 41 Q 2691 41 2691 20 Q 2676 -66 2666 -86 Q 2665 -89 2663 -94 C 2652 -122 2705 -121 2718 -94 Z" fill="lightgray"></path>
      </clipPath>
      <path clip-path="url(#make-me-a-hanzi-clip-24)" d="M 2387 43 L 2416 31 L 2628 61 L 2689 66 L 2712 59 L 2740 31 L 2701 -67 L 2670 -92 " fill="none" id="make-me-a-hanzi-animation-24" stroke-dasharray="644 1288" stroke-linecap="round"></path>

      <clipPath id="make-me-a-hanzi-clip-25">
      <path d="M 2403 -157 Q 2412 -160 2420 -160 Q 2575 -147 2739 -135 Q 2751 -130 2751 -124 Q 2751 -112 2732 -99 Q 2726 -96 2718 -94 L 2663 -94 Q 2600 -100 2407 -122 C 2377 -125 2374 -150 2403 -157 Z" fill="lightgray"></path>
      </clipPath>
      <path clip-path="url(#make-me-a-hanzi-clip-25)" d="M 2409 -152 L 2423 -142 L 2483 -133 L 2684 -116 L 2718 -115 L 2739 -122 " fill="none" id="make-me-a-hanzi-animation-25" stroke-dasharray="464 928" stroke-linecap="round"></path>

</g>
</svg>
